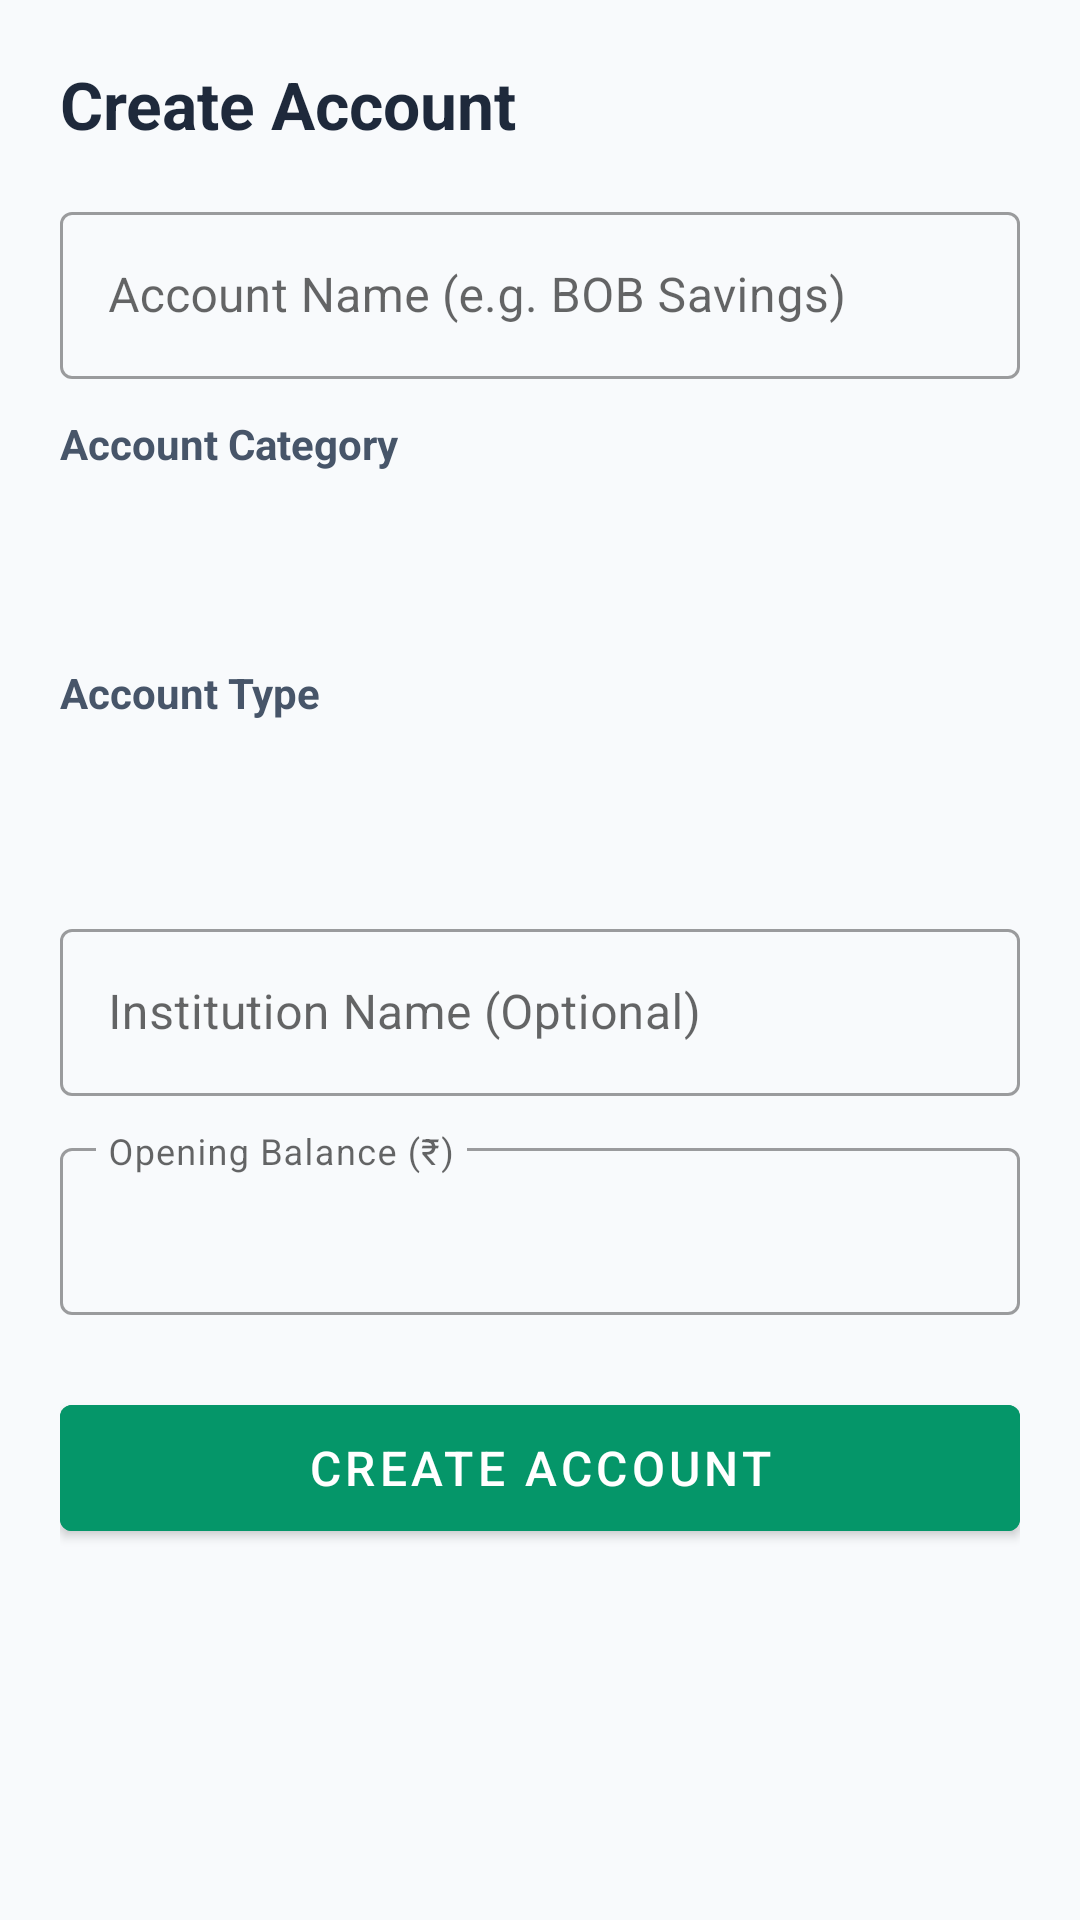

This screen was rendered from an Android layout file. Write that file and the resources it references.
<!-- AndroidManifest.xml: application theme Theme.MyPocket -->
<!-- res/layout/activity_add_account.xml -->
<?xml version="1.0" encoding="utf-8"?>
<LinearLayout xmlns:android="http://schemas.android.com/apk/res/android"
    android:layout_width="match_parent"
    android:layout_height="match_parent"
    android:background="@color/slate_50"
    android:orientation="vertical"
    android:padding="20dp">

    <TextView
        android:layout_width="wrap_content"
        android:layout_height="wrap_content"
        android:text="Create Account"
        android:textColor="@color/slate_800"
        android:textSize="22sp"
        android:textStyle="bold" />

    <com.google.android.material.textfield.TextInputLayout
        style="@style/Widget.MaterialComponents.TextInputLayout.OutlinedBox"
        android:layout_width="match_parent"
        android:layout_height="wrap_content"
        android:layout_marginTop="16dp"
        android:hint="Account Name (e.g. BOB Savings)">

        <com.google.android.material.textfield.TextInputEditText
            android:id="@+id/et_account_name"
            android:layout_width="match_parent"
            android:layout_height="wrap_content" />
    </com.google.android.material.textfield.TextInputLayout>

    <TextView
        android:layout_width="wrap_content"
        android:layout_height="wrap_content"
        android:layout_marginTop="12dp"
        android:text="Account Category"
        android:textColor="@color/slate_600"
        android:textStyle="bold" />

    <Spinner
        android:id="@+id/sp_account_class"
        android:layout_width="match_parent"
        android:layout_height="48dp"
        android:layout_marginTop="4dp"
        android:background="@drawable/bg_spinner" />

    <TextView
        android:layout_width="wrap_content"
        android:layout_height="wrap_content"
        android:layout_marginTop="12dp"
        android:text="Account Type"
        android:textColor="@color/slate_600"
        android:textStyle="bold" />

    <Spinner
        android:id="@+id/sp_account_type"
        android:layout_width="match_parent"
        android:layout_height="48dp"
        android:layout_marginTop="4dp"
        android:background="@drawable/bg_spinner" />

    <com.google.android.material.textfield.TextInputLayout
        style="@style/Widget.MaterialComponents.TextInputLayout.OutlinedBox"
        android:layout_width="match_parent"
        android:layout_height="wrap_content"
        android:layout_marginTop="12dp"
        android:hint="Institution Name (Optional)">

        <com.google.android.material.textfield.TextInputEditText
            android:id="@+id/et_institution"
            android:layout_width="match_parent"
            android:layout_height="wrap_content" />
    </com.google.android.material.textfield.TextInputLayout>

    <com.google.android.material.textfield.TextInputLayout
        style="@style/Widget.MaterialComponents.TextInputLayout.OutlinedBox"
        android:layout_width="match_parent"
        android:layout_height="wrap_content"
        android:layout_marginTop="12dp"
        android:hint="Opening Balance (₹)">

        <com.google.android.material.textfield.TextInputEditText
            android:id="@+id/et_opening_balance"
            android:layout_width="match_parent"
            android:layout_height="wrap_content"
            android:inputType="numberDecimal"
            android:text="0" />
    </com.google.android.material.textfield.TextInputLayout>

    <com.google.android.material.button.MaterialButton
        android:id="@+id/btn_save_account"
        android:layout_width="match_parent"
        android:layout_height="54dp"
        android:layout_marginTop="24dp"
        android:backgroundTint="@color/primary"
        android:text="Create Account"
        android:textSize="16sp" />

</LinearLayout>
<!-- resources referenced by this layout -->
<resources>
  <color name="primary">#059669</color>
  <color name="slate_50">#F8FAFC</color>
  <color name="slate_600">#475569</color>
  <color name="slate_800">#1E293B</color>
  <style name="Theme.MyPocket" parent="Theme.MaterialComponents.DayNight.NoActionBar">
          <item name="colorPrimary">@color/primary</item>
          <item name="colorPrimaryVariant">@color/primary_dark</item>
          <item name="colorOnPrimary">@color/white</item>
          <item name="colorSecondary">@color/accent</item>
          <item name="colorSecondaryVariant">@color/primary_light</item>
          <item name="colorOnSecondary">@color/white</item>
          <item name="android:statusBarColor">@color/bg_page</item>
          <item name="android:navigationBarColor">@color/bg_page</item>
          <item name="android:windowBackground">@color/bg_page</item>
          <item name="android:textColorPrimary">@color/text_primary</item>
          <item name="android:textColorSecondary">@color/text_secondary</item>
      </style>
  <color name="primary_dark">#047857</color>
  <color name="white">#FFFFFFFF</color>
  <color name="accent">#34D399</color>
  <color name="primary_light">#10B981</color>
  <color name="bg_page">#090D16</color>
  <color name="text_primary">#F8FAFC</color>
  <color name="text_secondary">#94A3B8</color>
</resources>
